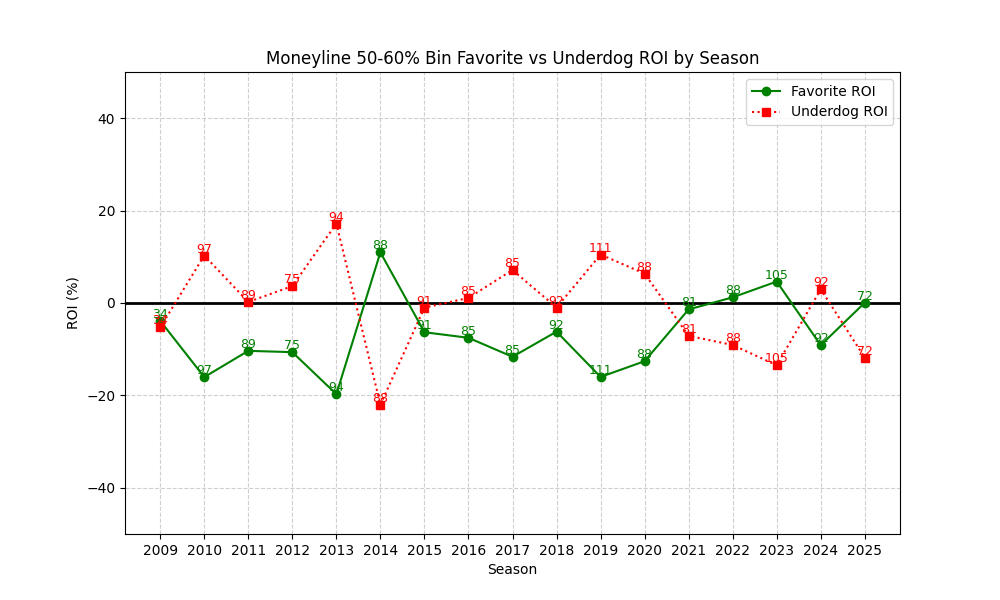

The data file committed next to this chart (first rows):
season, n, favorite_roi, underdog_roi
2009, 34, -3.866, -5.302
2010, 97, -16.04, 10.27
2011, 89, -10.35, 0.2246
2012, 75, -10.64, 3.659
2013, 94, -19.73, 17.19
2014, 88, 10.95, -22.02
2015, 91, -6.326, -1.008
2016, 85, -7.533, 1.099
2017, 85, -11.64, 7.141
2018, 92, -6.198, -0.9864
2019, 111, -16, 10.49
2020, 88, -12.6, 6.353
2021, 81, -1.385, -7.105
2022, 88, 1.226, -9.09
2023, 105, 4.641, -13.48
2024, 92, -9.132, 2.971
2025, 72, 0.06758, -11.83
